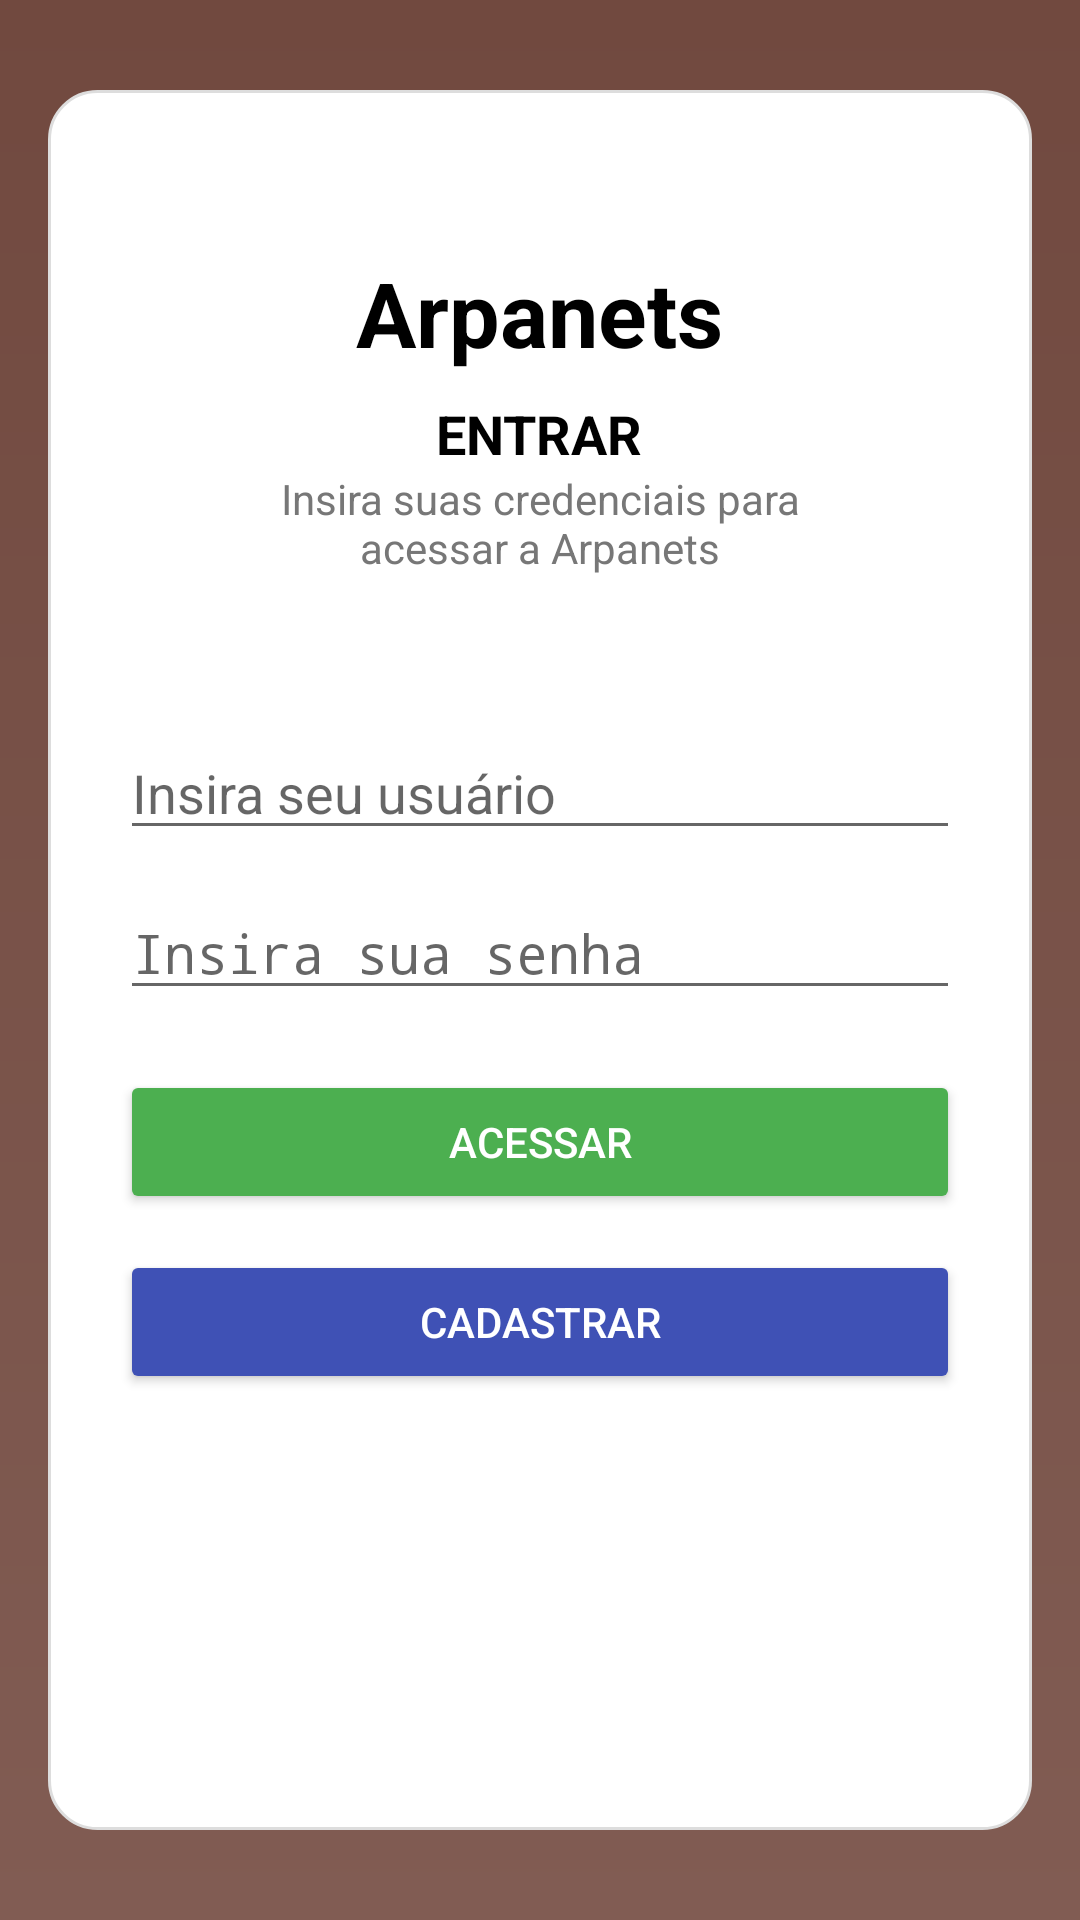

This screen was rendered from an Android layout file. Write that file and the resources it references.
<!-- AndroidManifest.xml: activity theme Theme.AppCompat.Light.NoActionBar -->
<!-- res/layout/activity_sign_in.xml -->
<?xml version="1.0" encoding="utf-8"?>
<ScrollView xmlns:android="http://schemas.android.com/apk/res/android"
    xmlns:tools="http://schemas.android.com/tools"
    android:id="@+id/main"
    android:layout_width="match_parent"
    android:layout_height="match_parent"
    android:background="@drawable/bg_gradient"
    android:fillViewport="true"
    android:paddingVertical="@dimen/activity_vertical_margin_sign"
    android:paddingHorizontal="@dimen/activity_horizontal_margin"
    tools:context=".SignInActivity" >

    <LinearLayout
        android:layout_width="match_parent"
        android:layout_height="wrap_content"
        android:background="@drawable/bg_card_login"
        android:gravity="center_horizontal"
        android:orientation="vertical"
        android:padding="24dp" >

        <TextView
            android:layout_width="wrap_content"
            android:layout_height="wrap_content"
            android:layout_marginTop="30dp"
            android:text="@string/app_name"
            android:textSize="30sp"
            android:textStyle="bold"
            android:textColor="@android:color/black" />

        <TextView
            android:layout_width="wrap_content"
            android:layout_height="wrap_content"
            android:layout_marginTop="8dp"
            android:text="@string/login_title"
            android:textSize="18sp"
            android:textStyle="bold"
            android:textAllCaps="true"
            android:textColor="@android:color/black" />

        <TextView
            android:layout_width="220dp"
            android:layout_height="wrap_content"
            android:layout_marginBottom="50dp"
            android:gravity="center"
            android:text="@string/login_hint"
            android:textColor="#777"
            android:textSize="14sp" />

        <EditText
            android:id="@+id/username"
            android:layout_width="match_parent"
            android:layout_height="wrap_content"
            android:layout_marginBottom="12dp"
            android:hint="@string/prompt_user"
            android:inputType="textPersonName"
            android:selectAllOnFocus="true" />

        <EditText
            android:id="@+id/password"
            android:layout_width="match_parent"
            android:layout_height="wrap_content"
            android:layout_marginBottom="20dp"
            android:hint="@string/prompt_password"
            android:inputType="textPassword"
            android:selectAllOnFocus="true" />

        <Button
            android:id="@+id/btnSignIn"
            android:layout_width="match_parent"
            android:layout_height="wrap_content"
            android:layout_marginBottom="12dp"
            android:text="@string/action_sign_in"
            android:backgroundTint="#4CAF50"
            android:textColor="@android:color/white" />

        <Button
            android:id="@+id/btnSignUp"
            android:layout_width="match_parent"
            android:layout_height="wrap_content"
            android:layout_marginBottom="12dp"
            android:backgroundTint="#3F51B5"
            android:text="@string/action_sign_up"
            android:textColor="@android:color/white" />

    </LinearLayout>
</ScrollView>
<!-- resources referenced by this layout -->
<resources>
  <dimen name="activity_horizontal_margin">16dp</dimen>
  <dimen name="activity_vertical_margin_sign">30dp</dimen>
  <!-- drawable bg_card_login (drawable) -->
  <?xml version="1.0" encoding="utf-8"?>
  <shape xmlns:android="http://schemas.android.com/apk/res/android"
      android:shape="rectangle">
  
      <solid android:color="@android:color/white"/>
      <corners android:radius="16dp"/>
      <padding android:left="16dp" android:top="16dp" android:right="16dp" android:bottom="16dp"/>
      <stroke android:width="1dp" android:color="#DDDDDD"/>
  </shape>
  <!-- drawable bg_gradient (drawable) -->
  <?xml version="1.0" encoding="utf-8"?>
  <shape xmlns:android="http://schemas.android.com/apk/res/android"
      android:shape="rectangle">
  
      <gradient
          android:startColor="#71493F"
          android:endColor="#815C53"
          android:angle="270"/>
  </shape>
  <string name="action_sign_in">Acessar</string>
  <string name="action_sign_up">Cadastrar</string>
  <string name="app_name">Arpanets</string>
  <string name="login_hint">Insira suas credenciais para acessar a Arpanets</string>
  <string name="login_title">Entrar</string>
  <string name="prompt_password">Insira sua senha</string>
  <string name="prompt_user">Insira seu usuário</string>
</resources>
